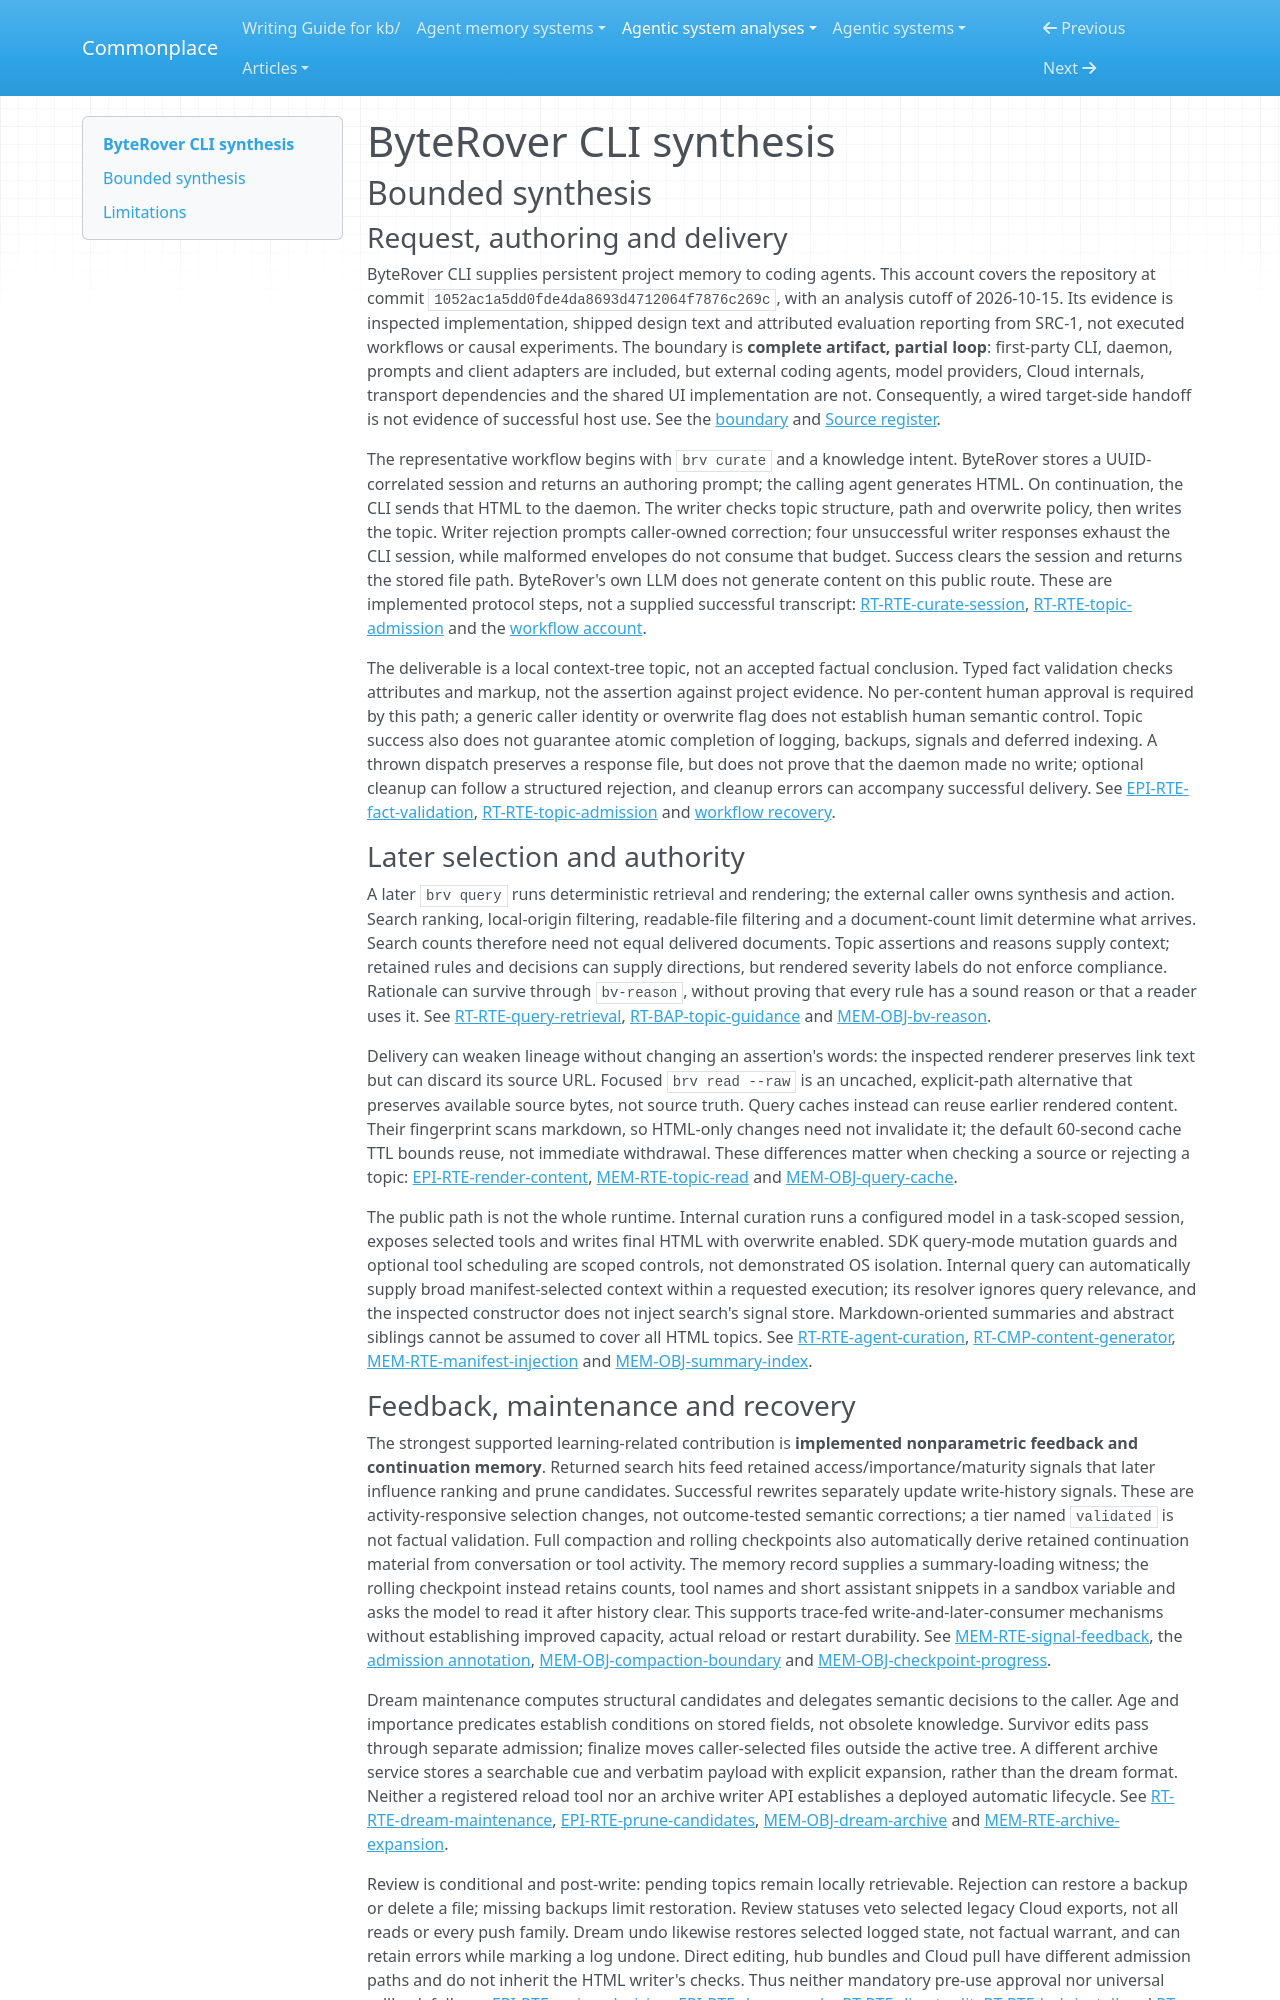

repository: zby/commonplace · page: agentic-system-analyses/retained/campfirein--byterover-cli/synthesis/index.html · generator: mkdocs

---
type: agentic-system-analyses/types/agentic-system-synthesis.md
description: "ByteRover CLI separates caller-authored memory, structural admission and deterministic retrieval, with activity-fed ranking and continuation memory but no observed improvement."
run-id: AAS-2026-10-15-byterover-cli-71610aaf716b-01
reviewed-boundary: "1052ac1a5dd0fde4da8693d4712064f7876c269c"
---

# ByteRover CLI synthesis

## Bounded synthesis

### Request, authoring and delivery

ByteRover CLI supplies persistent project memory to coding agents. This account covers the repository at commit `1052ac1a5dd0fde4da8693d4712064f7876c269c`, with an analysis cutoff of 2026-10-15. Its evidence is inspected implementation, shipped design text and attributed evaluation reporting from SRC-1, not executed workflows or causal experiments. The boundary is **complete artifact, partial loop**: first-party CLI, daemon, prompts and client adapters are included, but external coding agents, model providers, Cloud internals, transport dependencies and the shared UI implementation are not. Consequently, a wired target-side handoff is not evidence of successful host use. See the [boundary](boundary.md#boundary-and-evidence) and [Source register](boundary.md#source-register).

The representative workflow begins with `brv curate` and a knowledge intent. ByteRover stores a UUID-correlated session and returns an authoring prompt; the calling agent generates HTML. On continuation, the CLI sends that HTML to the daemon. The writer checks topic structure, path and overwrite policy, then writes the topic. Writer rejection prompts caller-owned correction; four unsuccessful writer responses exhaust the CLI session, while malformed envelopes do not consume that budget. Success clears the session and returns the stored file path. ByteRover's own LLM does not generate content on this public route. These are implemented protocol steps, not a supplied successful transcript: [RT-RTE-curate-session](runtime.md#rt-rte-curate-session), [RT-RTE-topic-admission](runtime.md#rt-rte-topic-admission) and the [workflow account](workflow.md#workflow-account).

The deliverable is a local context-tree topic, not an accepted factual conclusion. Typed fact validation checks attributes and markup, not the assertion against project evidence. No per-content human approval is required by this path; a generic caller identity or overwrite flag does not establish human semantic control. Topic success also does not guarantee atomic completion of logging, backups, signals and deferred indexing. A thrown dispatch preserves a response file, but does not prove that the daemon made no write; optional cleanup can follow a structured rejection, and cleanup errors can accompany successful delivery. See [EPI-RTE-fact-validation](epistemic.md#epi-rte-fact-validation), [RT-RTE-topic-admission](runtime.md#rt-rte-topic-admission) and [workflow recovery](workflow.md#transport-failure-and-artifact-recovery).

### Later selection and authority

A later `brv query` runs deterministic retrieval and rendering; the external caller owns synthesis and action. Search ranking, local-origin filtering, readable-file filtering and a document-count limit determine what arrives. Search counts therefore need not equal delivered documents. Topic assertions and reasons supply context; retained rules and decisions can supply directions, but rendered severity labels do not enforce compliance. Rationale can survive through `bv-reason`, without proving that every rule has a sound reason or that a reader uses it. See [RT-RTE-query-retrieval](runtime.md#rt-rte-query-retrieval), [RT-BAP-topic-guidance](runtime.md#rt-bap-topic-guidance) and [MEM-OBJ-bv-reason](memory.md#mem-obj-bv-reason).

Delivery can weaken lineage without changing an assertion's words: the inspected renderer preserves link text but can discard its source URL. Focused `brv read --raw` is an uncached, explicit-path alternative that preserves available source bytes, not source truth. Query caches instead can reuse earlier rendered content. Their fingerprint scans markdown, so HTML-only changes need not invalidate it; the default 60-second cache TTL bounds reuse, not immediate withdrawal. These differences matter when checking a source or rejecting a topic: [EPI-RTE-render-content](epistemic.md#epi-rte-render-content), [MEM-RTE-topic-read](memory.md#mem-rte-topic-read) and [MEM-OBJ-query-cache](memory.md#mem-obj-query-cache).

The public path is not the whole runtime. Internal curation runs a configured model in a task-scoped session, exposes selected tools and writes final HTML with overwrite enabled. SDK query-mode mutation guards and optional tool scheduling are scoped controls, not demonstrated OS isolation. Internal query can automatically supply broad manifest-selected context within a requested execution; its resolver ignores query relevance, and the inspected constructor does not inject search's signal store. Markdown-oriented summaries and abstract siblings cannot be assumed to cover all HTML topics. See [RT-RTE-agent-curation](runtime.md#rt-rte-agent-curation), [RT-CMP-content-generator](runtime.md#rt-cmp-content-generator), [MEM-RTE-manifest-injection](memory.md#mem-rte-manifest-injection) and [MEM-OBJ-summary-index](memory.md#mem-obj-summary-index).
